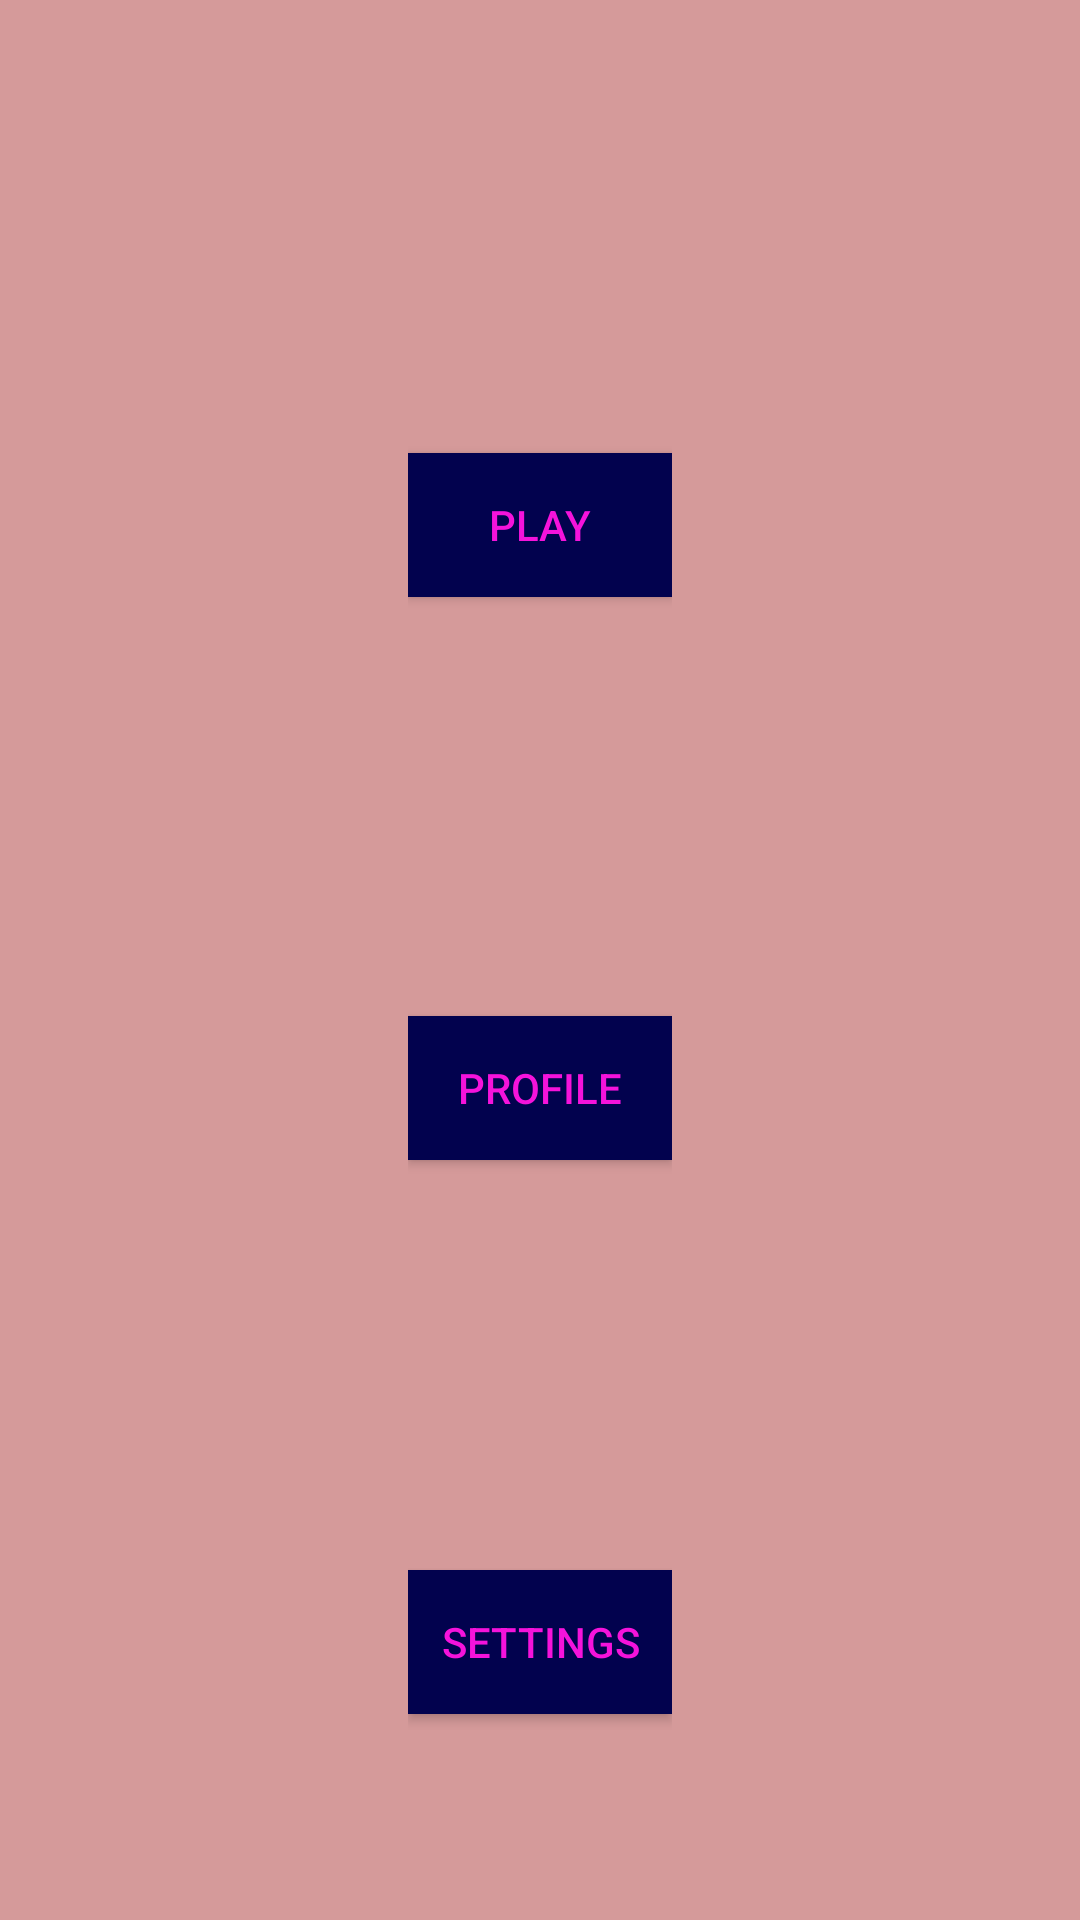

Produce the Android XML layout that renders to this screen, including the resource entries it uses.
<!-- AndroidManifest.xml: application theme AppTheme -->
<!-- res/layout/activity_menu.xml -->
<?xml version="1.0" encoding="utf-8"?>
<LinearLayout xmlns:android="http://schemas.android.com/apk/res/android"
    xmlns:tools="http://schemas.android.com/tools"
    android:id="@+id/activity_main"
    android:layout_width="fill_parent"
    android:layout_height="match_parent"
    android:orientation="vertical"
    android:gravity="center"
    android:background="@drawable/background1">

    <TextView
        android:layout_width="match_parent"
        android:layout_height="wrap_content"
        android:gravity="center"
        android:textSize="60dp"
        android:id="@+id/currentPlayer" />

    <LinearLayout
        android:layout_width="wrap_content"
        android:layout_height="0dp"
        android:layout_weight=".34"
        android:gravity="center">

        <Button
            android:layout_width="wrap_content"
            android:layout_height="wrap_content"
            android:id="@+id/buttonPlay"
            android:textColor="#f513db"
            android:background="#02024e"
            android:text="@string/buttonPlay" />

    </LinearLayout>

    <LinearLayout
        android:layout_width="wrap_content"
        android:layout_height="0dp"
        android:layout_weight=".33"
        android:gravity="center">

        <Button
            android:layout_width="wrap_content"
            android:layout_height="wrap_content"
            android:id="@+id/buttonProfile"
            android:textColor="#f513db"
            android:background="#02024e"
            android:text="@string/buttonProfile" />

    </LinearLayout>

    <LinearLayout
        android:layout_width="wrap_content"
        android:layout_height="0dp"
        android:layout_weight=".33"
        android:gravity="center">

        <Button
            android:layout_width="wrap_content"
            android:layout_height="wrap_content"
            android:id="@+id/buttonSettings"
            android:textColor="#f513db"
            android:background="#02024e"
            android:text="@string/buttonSettings"/>

    </LinearLayout>

</LinearLayout>
<!-- resources referenced by this layout -->
<resources>
  <!-- drawable background1: png bitmap (drawable, 6505 bytes) -->
  <string name="buttonPlay">Play</string>
  <string name="buttonProfile">Profile</string>
  <string name="buttonSettings">Settings</string>
  <style name="AppTheme" parent="Theme.AppCompat.Light.DarkActionBar">
          
          <item name="colorPrimary">@color/colorPrimary</item>
          <item name="colorPrimaryDark">@color/colorPrimaryDark</item>
          <item name="colorAccent">@color/colorAccent</item>
          <item name="android:checked">false</item>
      </style>
  <!-- not gathered from this repository: default colours our renderer supplied (Android Studio template values) -->
  <color name="colorPrimary">#FF6200EE</color>
  <color name="colorPrimaryDark">#FF3700B3</color>
  <color name="colorAccent">#FF03DAC5</color>
</resources>
